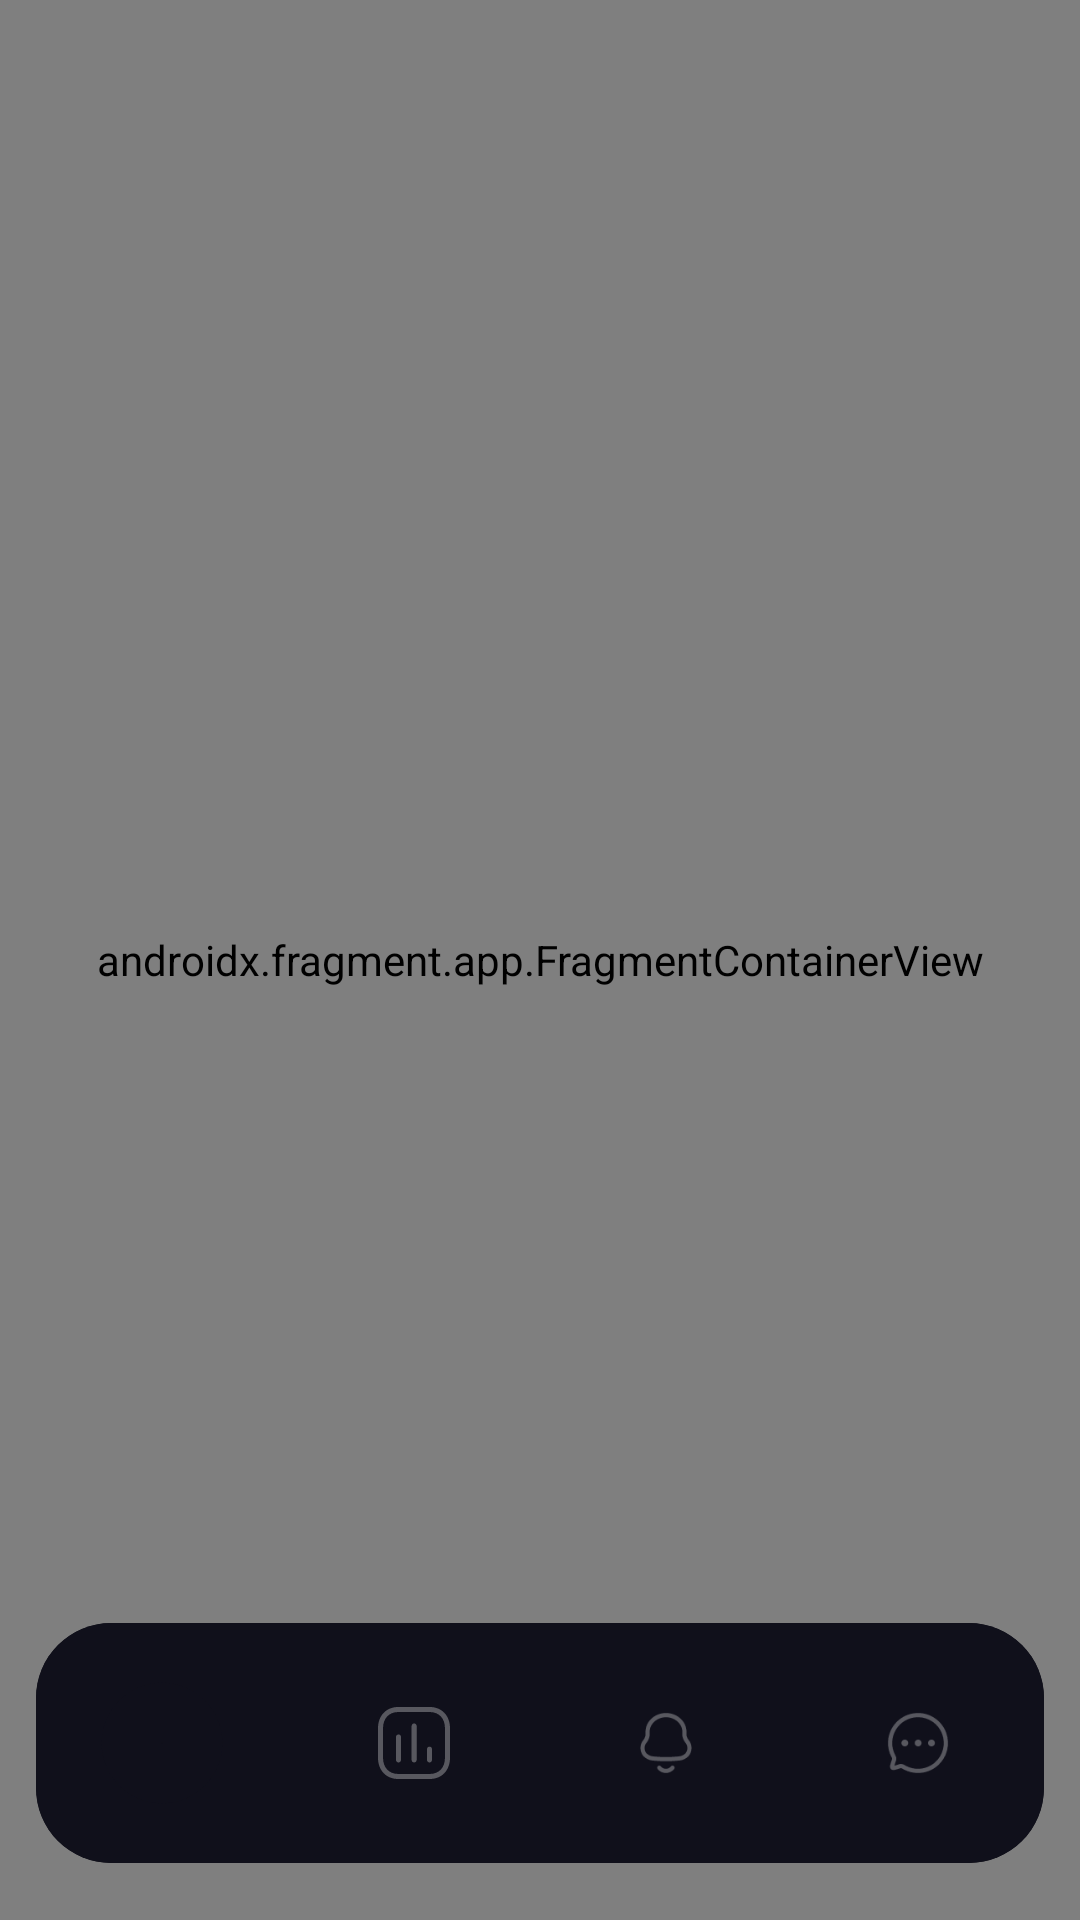

The Android layout XML behind this screen, and the referenced resources:
<!-- AndroidManifest.xml: application theme Theme.LascadeMT -->
<!-- res/layout/activity_main.xml -->
<?xml version="1.0" encoding="utf-8"?>
<androidx.constraintlayout.widget.ConstraintLayout xmlns:android="http://schemas.android.com/apk/res/android"
    xmlns:app="http://schemas.android.com/apk/res-auto"
    android:layout_width="match_parent"
    android:layout_height="match_parent">

    <androidx.fragment.app.FragmentContainerView
        android:id="@+id/fragmentContainerView"
        android:name="androidx.navigation.fragment.NavHostFragment"
        android:layout_width="0dp"
        android:layout_height="0dp"
        android:elevation="-1dp"
        app:defaultNavHost="true"
        app:layout_constraintBottom_toBottomOf="parent"
        app:layout_constraintEnd_toEndOf="parent"
        app:layout_constraintStart_toStartOf="parent"
        app:layout_constraintTop_toTopOf="parent"
        app:navGraph="@navigation/nav_graph" />

    <com.google.android.material.card.MaterialCardView
        android:id="@+id/csl_bottom_bar"
        style="@style/BottomNavCardStyle"
        android:layout_width="match_parent"
        android:layout_height="wrap_content"
        android:layout_marginHorizontal="12dp"
        android:layout_marginBottom="19dp"
        app:cardBackgroundColor="@color/windowBackground"
        app:cardElevation="0dp"
        app:layout_constraintBottom_toBottomOf="parent"
        app:layout_constraintEnd_toEndOf="parent"
        app:layout_constraintStart_toStartOf="parent">

        <com.google.android.material.bottomnavigation.BottomNavigationView
            android:id="@+id/bottom_nav"
            android:layout_width="match_parent"
            android:layout_height="80dp"
            android:background="@color/bottomColor"
            app:itemBackground="@drawable/bottom_nav_bg_selector"
            app:itemIconTint="@color/white"
            app:labelVisibilityMode="unlabeled"
            app:layout_constraintBottom_toBottomOf="parent"
            app:layout_constraintEnd_toEndOf="parent"
            app:layout_constraintStart_toStartOf="parent"
            app:layout_constraintTop_toTopOf="parent"
            app:menu="@menu/bottom_navigation_menu" />
    </com.google.android.material.card.MaterialCardView>
</androidx.constraintlayout.widget.ConstraintLayout>
<!-- resources referenced by this layout -->
<resources>
  <color name="bottomColor">#10101B</color>
  <color name="white">#FFFFFFFF</color>
  <color name="windowBackground">#171821</color>
  <!-- drawable bottom_nav_bg_selector (drawable) -->
  <?xml version="1.0" encoding="utf-8"?>
  <selector xmlns:android="http://schemas.android.com/apk/res/android">
      <item android:drawable="@drawable/round_shape_bottom_nav" android:state_checked="true" />
      <item android:drawable="@android:color/transparent"/>
  </selector>
  <style name="BottomNavCardStyle">
          <item name="cardCornerRadius">25dp</item>
          <item name="cardPreventCornerOverlap">false</item>
          <item name="android:divider">@android:color/transparent</item>
          <item name="android:dividerHeight">0.0px</item>
          <item name="android:clipToPadding">false</item>
          <item name="android:clipChildren">false</item>
      </style>
  <style name="Theme.LascadeMT" parent="Theme.MaterialComponents.DayNight.NoActionBar">
          
          <item name="colorPrimary">@color/windowBackground</item>
          <item name="colorPrimaryVariant">@color/windowBackground</item>
          <item name="colorOnPrimary">@color/white</item>
          
          <item name="colorSecondary">@color/windowBackground</item>
          <item name="colorSecondaryVariant">@color/windowBackground</item>
          <item name="colorOnSecondary">@color/black</item>
          
          <item name="android:windowBackground">@color/windowBackground</item>
          <item name="android:statusBarColor">@color/windowBackground</item>
          
      </style>
  <!-- drawable round_shape_bottom_nav (drawable) -->
  <?xml version="1.0" encoding="utf-8"?>
  <shape xmlns:android="http://schemas.android.com/apk/res/android"
      android:innerRadiusRatio="700"
      android:shape="ring"
      android:thickness="20dp"
      android:useLevel="false">
      <solid android:color="@color/bottomColor" />
  
  </shape>
  <color name="black">#171821</color>
</resources>
